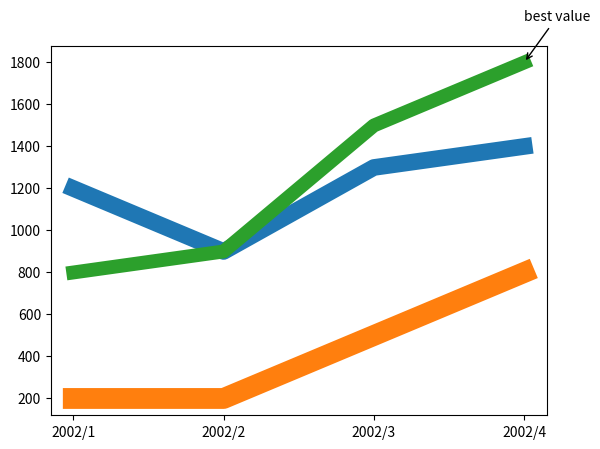

Here is the Python script that generated this plot:
import matplotlib.pyplot as plt

x =[
    (2002,1,1),
    (2002,2,1),
    (2002,3,1),
    (2002,4,1)
]

x1 = list(map(lambda y: str(y[0]) + "/" + str(y[1]), x))
y = [1200,900,1300,1400]
y1 = [200,200,500,800]
y2 = [800,900,1500,1800]

fig, axe = plt.subplots()
axe.plot(x1,y, linewidth=12)
axe.plot(x1,y1, linewidth=15)
axe.plot(x1,y2, linewidth=10)
axe.annotate("best value",xy = (3.0,1800), xytext =(3,2000), arrowprops=dict(arrowstyle='->',facecolor='green')   )

plt.show()